Photos from the image-classification dataset "dataset_split" in the GitHub repository hakimlutfi46/DBS-image-classification. Its 3 classes are: boot, sandal, shoe.

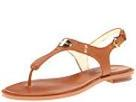
Label: sandal

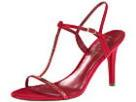
Label: sandal

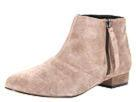
Label: boot

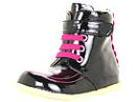
Label: boot

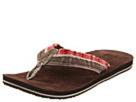
Label: sandal

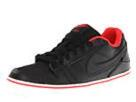
Label: shoe
